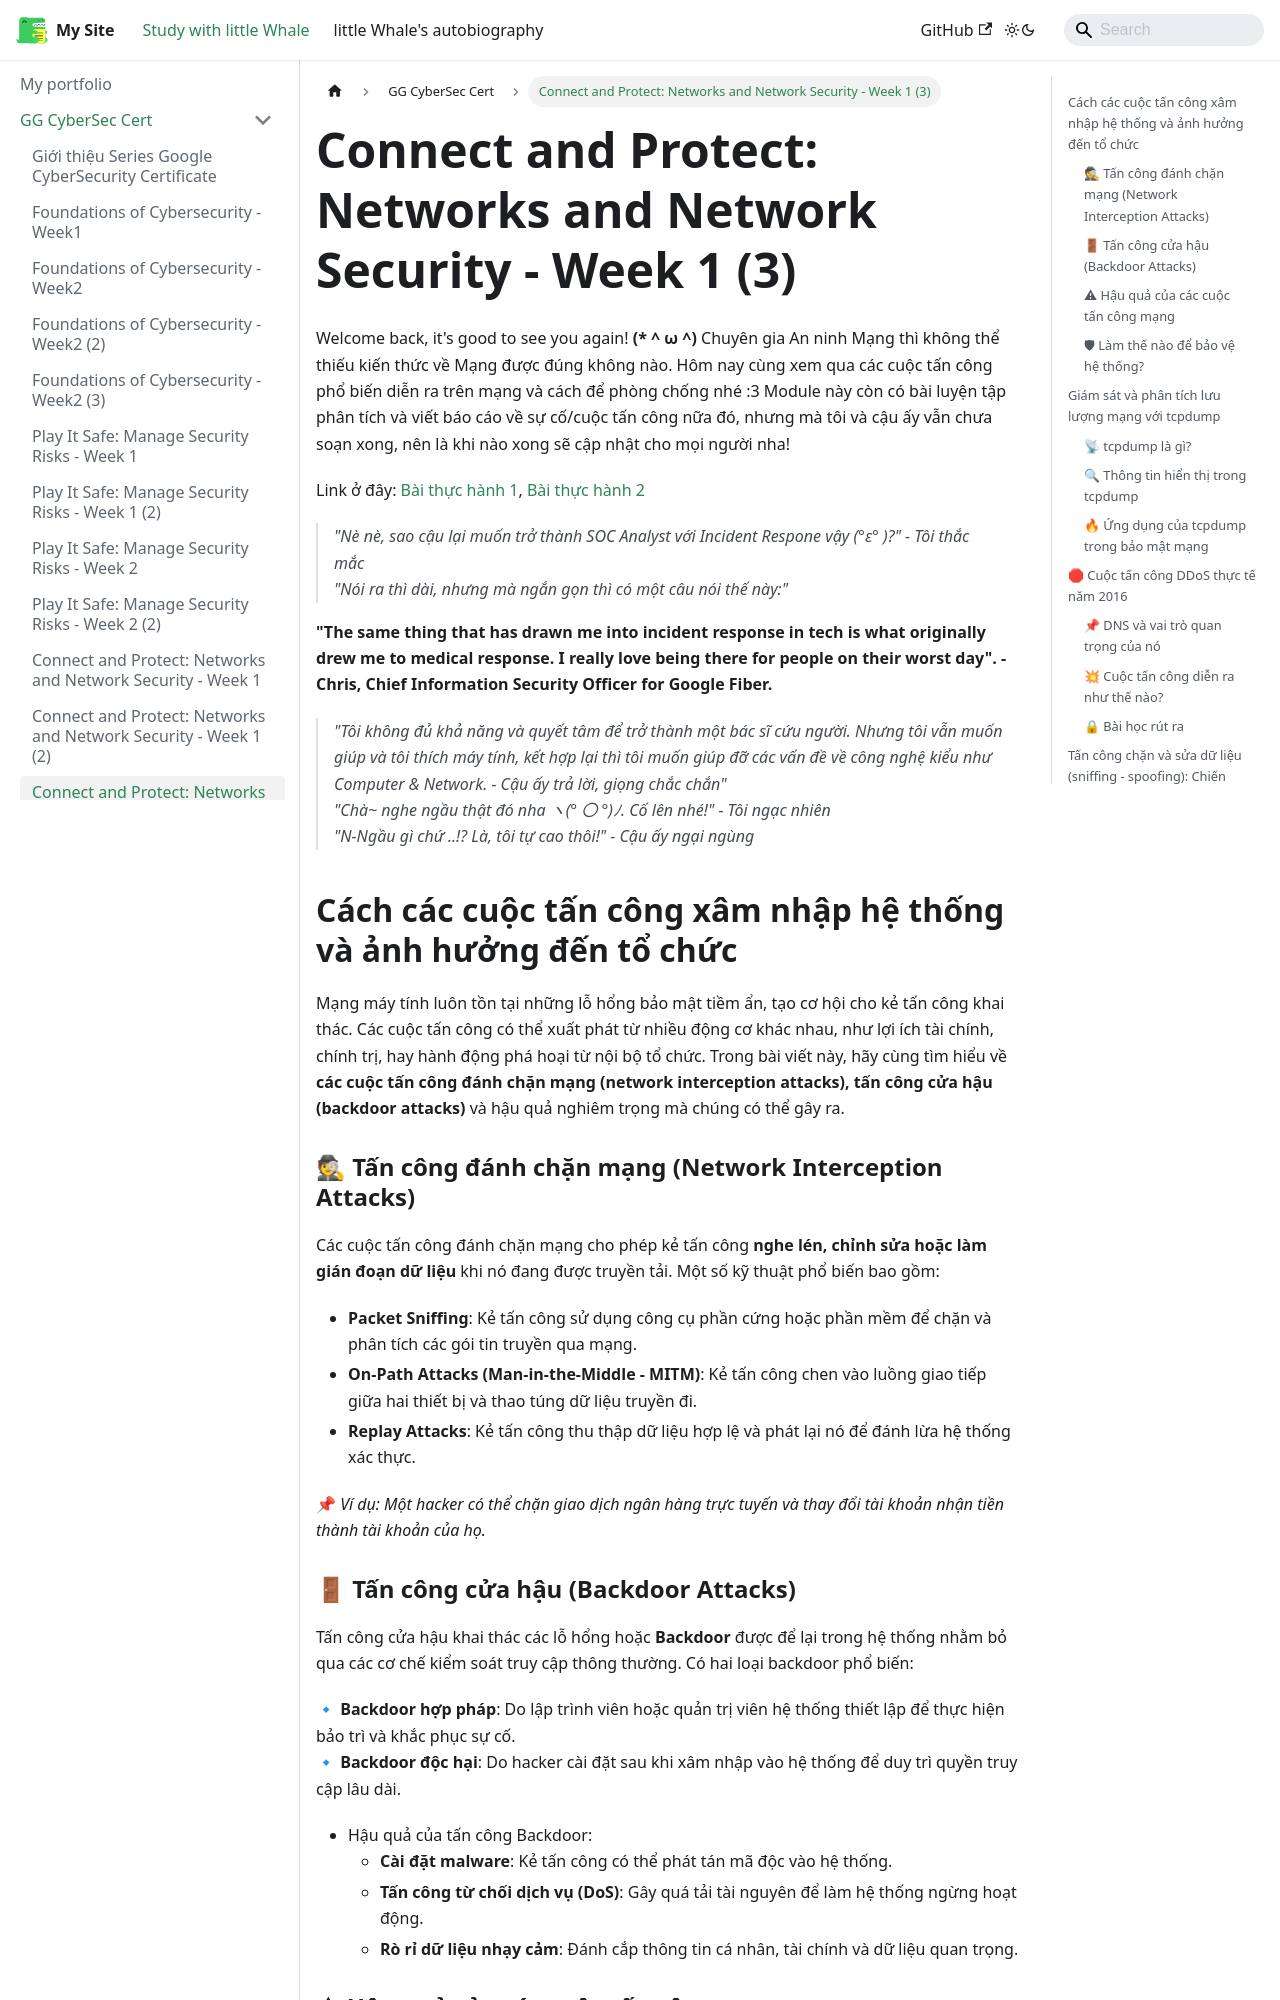

repository: ThienAnUIT2022/little-docusaur · page: docs/google-cybersec-cert/course3-week1-3.html · generator: docusaurus

---
title: "Connect and Protect: Networks and Network Security - Week 1 (3)"
sidebar_position: 12
---

Welcome back, it's good to see you again! **(\* ^ ω ^)** Chuyên gia An ninh Mạng thì không thể thiếu kiến thức về Mạng được đúng không nào. Hôm nay cùng xem qua các cuộc tấn công phổ biến diễn ra trên mạng và cách để phòng chống nhé :3 Module này còn có bài luyện tập phân tích và viết báo cáo về sự cố/cuộc tấn công nữa đó, nhưng mà tôi và cậu ấy vẫn chưa soạn xong, nên là khi nào xong sẽ cập nhật cho mọi người nha!

Link ở đây: [Bài thực hành 1](https://www.anphamtrthlittle.id.vn/docs/google-cybersec-cert/course3-mod3-Activity), [Bài thực hành 2](https://www.anphamtrthlittle.id.vn/docs/google-cybersec-cert/course3-mod3-Activity-2)

> _"Nè nè, sao cậu lại muốn trở thành SOC Analyst với Incident Respone vậy (°ε° )?" - Tôi thắc mắc_ \
> _"Nói ra thì dài, nhưng mà ngắn gọn thì có một câu nói thế này:"_

**"The same thing that has drawn me into incident response in tech is what originally drew me to medical response. I really love being there for people on their worst day". - Chris, Chief Information Security Officer for Google Fiber.**

> _"Tôi không đủ khả năng và quyết tâm để trở thành một bác sĩ cứu người. Nhưng tôi vẫn muốn giúp và tôi thích máy tính, kết hợp lại thì tôi muốn giúp đỡ các vấn đề về công nghệ kiểu như Computer & Network. - Cậu ấy trả lời, giọng chắc chắn"_ \
> _"Chà~ nghe ngầu thật đó nha ヽ(° 〇 °)ﾉ. Cố lên nhé!" - Tôi ngạc nhiên_\
> _"N-Ngầu gì chứ ..!? Là, tôi tự cao thôi!" - Cậu ấy ngại ngùng_

## Cách các cuộc tấn công xâm nhập hệ thống và ảnh hưởng đến tổ chức

Mạng máy tính luôn tồn tại những lỗ hổng bảo mật tiềm ẩn, tạo cơ hội cho kẻ tấn công khai thác. Các cuộc tấn công có thể xuất phát từ nhiều động cơ khác nhau, như lợi ích tài chính, chính trị, hay hành động phá hoại từ nội bộ tổ chức. Trong bài viết này, hãy cùng tìm hiểu về **các cuộc tấn công đánh chặn mạng (network interception attacks), tấn công cửa hậu (backdoor attacks)** và hậu quả nghiêm trọng mà chúng có thể gây ra.

### 🕵 Tấn công đánh chặn mạng (Network Interception Attacks)

Các cuộc tấn công đánh chặn mạng cho phép kẻ tấn công **nghe lén, chỉnh sửa hoặc làm gián đoạn dữ liệu** khi nó đang được truyền tải. Một số kỹ thuật phổ biến bao gồm:

- **Packet Sniffing**: Kẻ tấn công sử dụng công cụ phần cứng hoặc phần mềm để chặn và phân tích các gói tin truyền qua mạng.
- **On-Path Attacks (Man-in-the-Middle - MITM)**: Kẻ tấn công chen vào luồng giao tiếp giữa hai thiết bị và thao túng dữ liệu truyền đi.
- **Replay Attacks**: Kẻ tấn công thu thập dữ liệu hợp lệ và phát lại nó để đánh lừa hệ thống xác thực.

📌 _Ví dụ: Một hacker có thể chặn giao dịch ngân hàng trực tuyến và thay đổi tài khoản nhận tiền thành tài khoản của họ._
